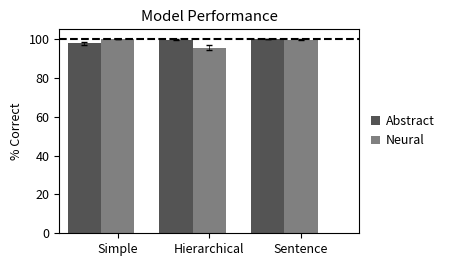

Write Python code to recreate this figure.
from random import *

import argparse
parser = argparse.ArgumentParser(description="Draw a bar graph")
parser.add_argument('-s', action='store_true', help='Supply this argument to save the graph')
argvals = parser.parse_args()

save = argvals.s

try:
  import matplotlib as mpl
  if save:
    mpl.use('Agg')

  import matplotlib.pyplot as plt
except:
  pass

#mpl.rc('font', family='serif', serif='Times New Roman')
#mpl.rcParams['lines.linewidth'] = 0.3

import numpy
from operator import *

fig = plt.figure(figsize=(5,2.55))

mpl.rcParams.update({'font.size': 9})

#this is the number of different bar locations...typically a single measure
num_vals = 3

#this is the number of bars at each location...typically  series of conditions that we want to compare on multiple measures
bars_per_val = 2

#condition (down) by measure(across)
y_vals = [[97.7, 99.625, 99.85556], [100.0, 95.5, 99.6]]#, [17.9, 74.9, 51.8], [81.0, 96.4, 93.2]]
error_lo = [[97.1, 99.25, 99.73889], [100.0, 94.3, 99.3]] #[16.2, 71.5, 50.3], [79.4, 95.4, 91.9]]
error_hi = [[98.3, 100.0, 99.96667], [100.0, 96.9, 99.8]] #, [19.7, 78.1, 53.3], [82.6, 97.5, 94.5]]
tick_labels = ["Simple", "Hierarchical", "Sentence"]
measure_labels = ["Abstract", "Neural"]

error_lo = [[y - el for y, el in zip(yvl, ell)] for yvl, ell in zip(y_vals, error_lo)]
error_hi = [[eh - y for y, eh in zip(yvl, ehl)] for yvl, ehl in zip(y_vals, error_hi)]


hatch = ['/', '|||||', '\\', 'xxx', '||', '--', '+', 'OO', '...', '**']
color = [[0.33] * 3, [0.5] * 3, [0.66] * 3]

cross_measurement_spacing = 0.3 
within_measurement_spacing = 0.0 
bar_width = 0.4

#plt.figure(figsize=(4,2))
plt.title("Model Performance")
plt.ylabel("% Correct")

bar_left_positions = [[] for b in range(bars_per_val)]
val_offset = 0
middles = []
for i in range(num_vals):
  val_offset += cross_measurement_spacing

  left_side = val_offset

  for j in range(bars_per_val):
    if j > 0:
      val_offset += within_measurement_spacing
      val_offset += bar_width

    bar_left_positions[j].append(val_offset)

  val_offset += bar_width

  right_side = val_offset

  middles.append(float(left_side + right_side) / 2.0)

for blp, yv, cl, el, eh, lb in zip(bar_left_positions, y_vals, color, error_lo, error_hi, measure_labels):
  plt.bar(blp, yv, color=cl, width = bar_width, linewidth=0.2, yerr=[el, eh], ecolor="black", label=lb, error_kw = {"linewidth":0.5, "capsize":2.0})

legend = plt.legend(loc='center left', bbox_to_anchor=(1, 0.5), prop={'size':9}, handlelength=.75, handletextpad=.5, shadow=False, frameon=False)

ax = fig.axes[0]
box = ax.get_position()
ax.set_position([box.x0, box.y0, box.width * 0.8, box.height])
handles, labels = ax.get_legend_handles_labels()

ticks = middles

plt.xticks(ticks, tick_labels)
plt.ylim([0.0, 105.0])
plt.xlim([0.0, val_offset + cross_measurement_spacing])
plt.axhline(100.0, linestyle='--', color='black')

plt.subplots_adjust(left=0.2, right=0.8, top=0.9, bottom=0.1)
plt.show()

if save:
  plt.savefig('prgraph.pdf')
